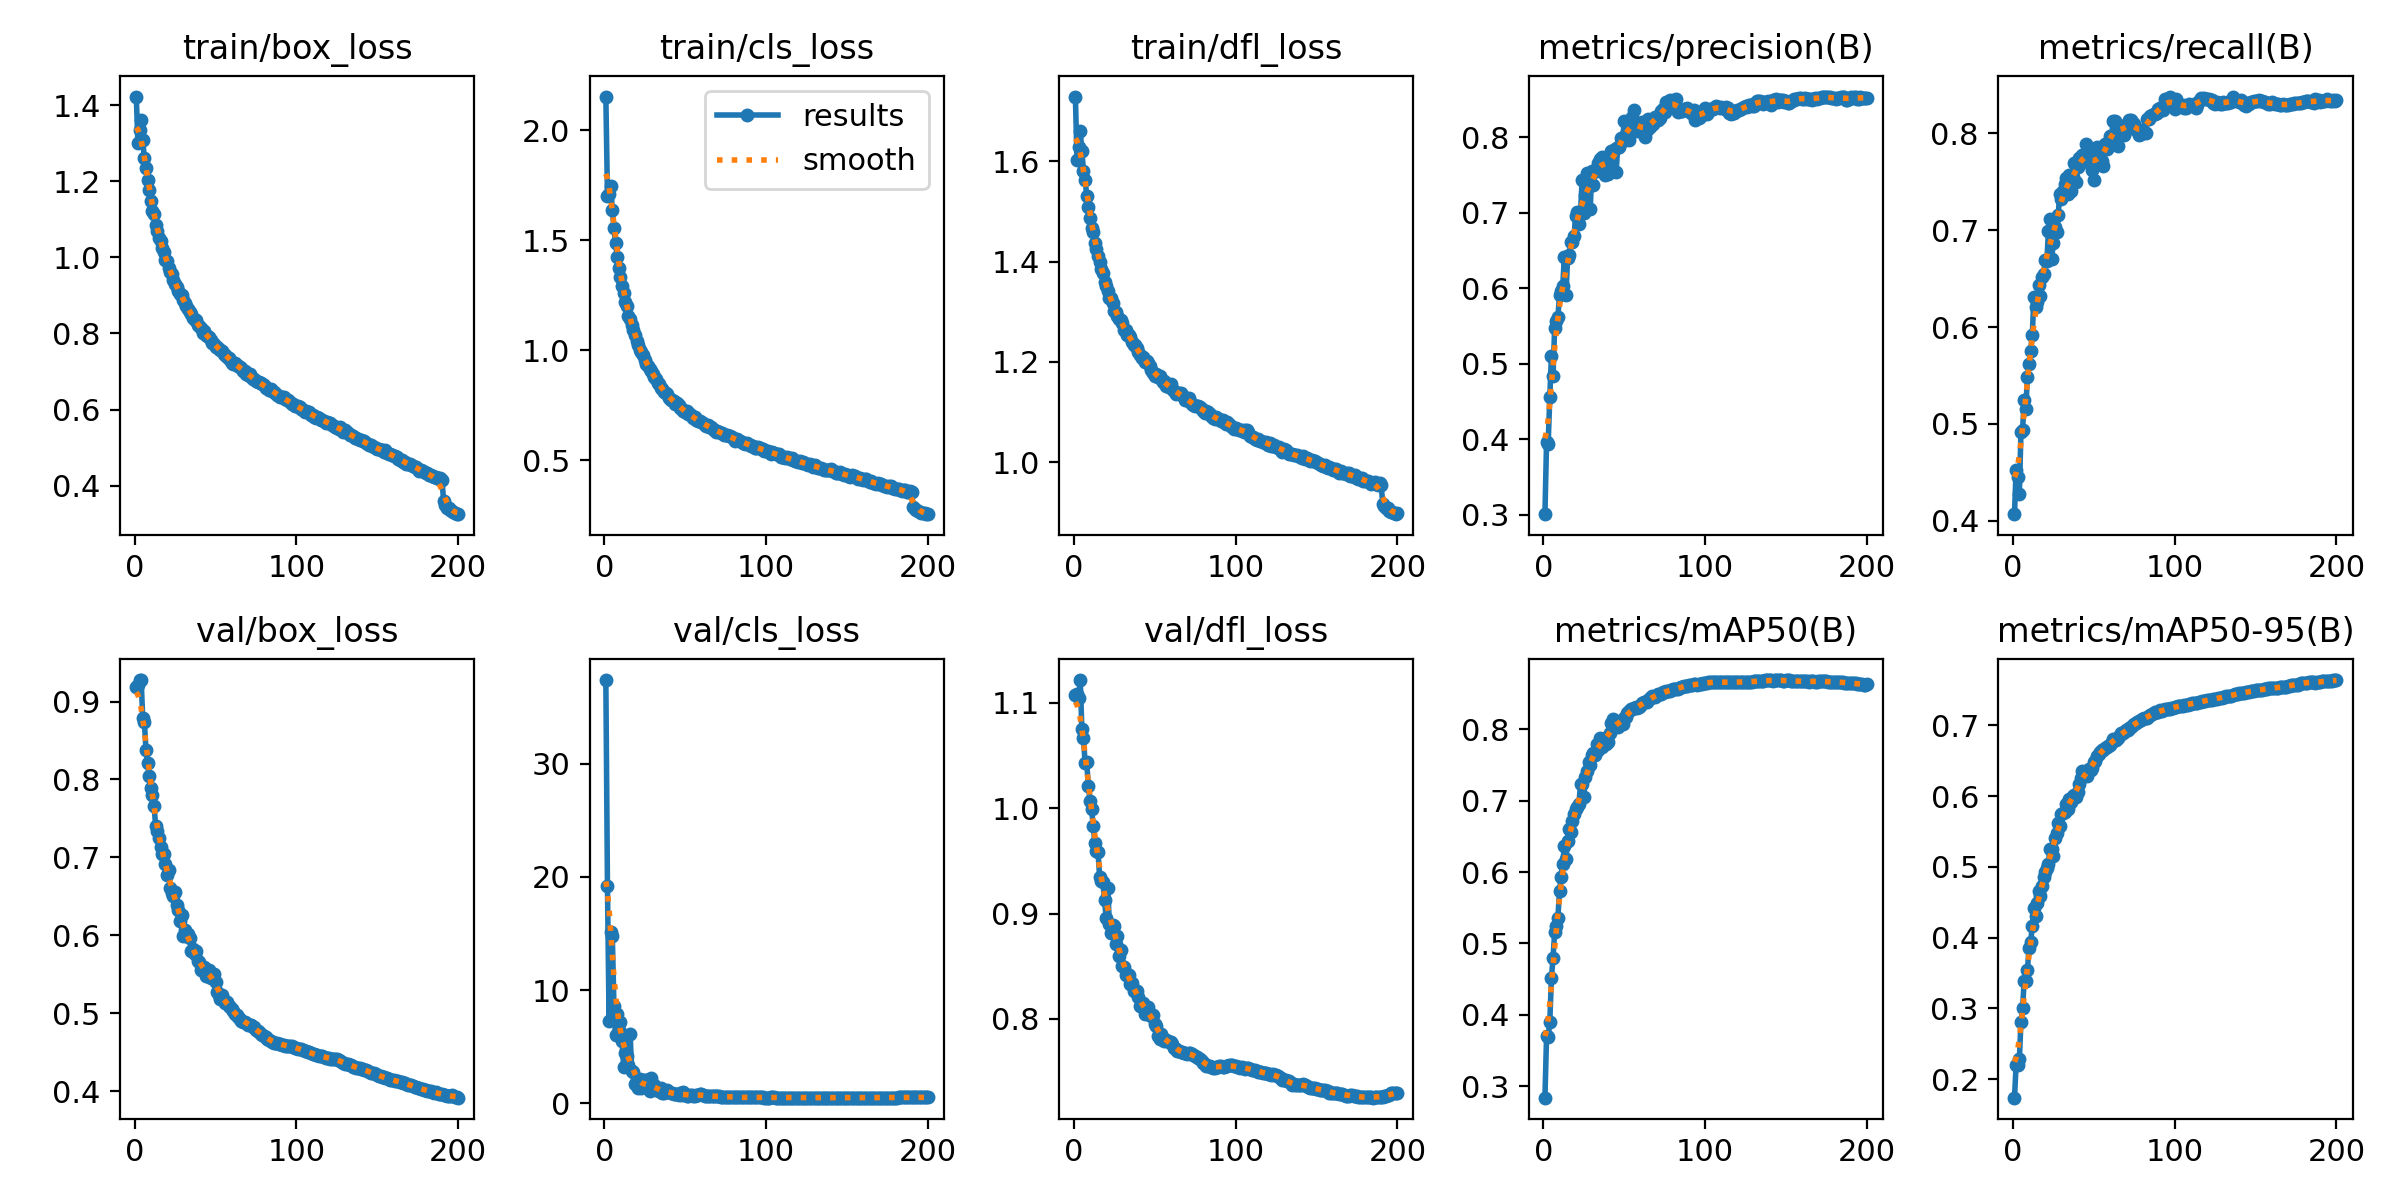

The table this chart was drawn from, first rows:
epoch, time, train/box_loss, train/cls_loss, train/dfl_loss, metrics/precision(B), metrics/recall(B), metrics/mAP50(B), metrics/mAP50-95(B), val/box_loss, val/cls_loss, val/dfl_loss, lr/pg0, lr/pg1, lr/pg2
1, 232.7, 1.423, 2.154, 1.729, 0.301, 0.4067, 0.2837, 0.1739, 0.9188, 37.38, 1.108, 0.003331, 0.003331, 0.003331
2, 457.2, 1.301, 1.704, 1.602, 0.3964, 0.4526, 0.3696, 0.2202, 0.9215, 19.22, 1.108, 0.006631, 0.006631, 0.006631
3, 679.4, 1.336, 1.712, 1.628, 0.3945, 0.4448, 0.369, 0.2198, 0.9274, 7.27, 1.104, 0.009899, 0.009899, 0.009899
4, 900.1, 1.362, 1.749, 1.66, 0.456, 0.428, 0.3892, 0.2279, 0.9276, 15.09, 1.122, 0.009851, 0.009851, 0.009851
5, 1123, 1.308, 1.641, 1.621, 0.5101, 0.4918, 0.4515, 0.2809, 0.8783, 14.76, 1.075, 0.009802, 0.009802, 0.009802
6, 1344, 1.261, 1.556, 1.581, 0.484, 0.494, 0.4795, 0.3005, 0.874, 8.605, 1.067, 0.009753, 0.009753, 0.009753
7, 1566, 1.235, 1.488, 1.563, 0.5481, 0.5247, 0.5156, 0.3392, 0.8374, 6.025, 1.043, 0.009703, 0.009703, 0.009703
8, 1788, 1.203, 1.425, 1.531, 0.5564, 0.5157, 0.5238, 0.3394, 0.8215, 7.863, 1.043, 0.009654, 0.009654, 0.009654
9, 2010, 1.177, 1.377, 1.509, 0.5618, 0.5487, 0.5362, 0.3545, 0.8047, 6.432, 1.021, 0.009604, 0.009604, 0.009604
10, 2231, 1.148, 1.333, 1.486, 0.5911, 0.5614, 0.5732, 0.3855, 0.789, 7.196, 1.007, 0.009555, 0.009555, 0.009555
11, 2453, 1.121, 1.293, 1.466, 0.5961, 0.5753, 0.5935, 0.3943, 0.7795, 5.499, 0.9994, 0.009505, 0.009505, 0.009505
12, 2676, 1.113, 1.262, 1.46, 0.6028, 0.5922, 0.6111, 0.4162, 0.7655, 3.222, 0.9832, 0.009456, 0.009456, 0.009456
13, 2897, 1.086, 1.222, 1.436, 0.6411, 0.6308, 0.6369, 0.4418, 0.7396, 4.437, 0.9674, 0.009406, 0.009406, 0.009406
14, 3119, 1.07, 1.202, 1.425, 0.5905, 0.6205, 0.6177, 0.4306, 0.7338, 4.207, 0.9591, 0.009357, 0.009357, 0.009357
15, 3339, 1.052, 1.156, 1.41, 0.6404, 0.6257, 0.6436, 0.4491, 0.7243, 3.346, 0.9582, 0.009307, 0.009307, 0.009307
16, 3560, 1.042, 1.141, 1.399, 0.6445, 0.6433, 0.6598, 0.4664, 0.7129, 6.147, 0.9345, 0.009258, 0.009258, 0.009258
17, 3782, 1.025, 1.116, 1.386, 0.6616, 0.6316, 0.6566, 0.4593, 0.7042, 2.82, 0.931, 0.009208, 0.009208, 0.009208
18, 4002, 1.015, 1.094, 1.378, 0.6616, 0.6518, 0.6713, 0.473, 0.7044, 2.755, 0.9297, 0.009158, 0.009158, 0.009158
19, 4224, 0.9945, 1.072, 1.359, 0.6693, 0.6553, 0.6812, 0.486, 0.6908, 1.727, 0.9132, 0.009109, 0.009109, 0.009109
20, 4446, 0.9893, 1.043, 1.35, 0.6958, 0.669, 0.6882, 0.4922, 0.6773, 2.031, 0.8961, 0.009059, 0.009059, 0.009059
21, 4668, 0.9717, 1.024, 1.341, 0.7009, 0.6682, 0.6915, 0.498, 0.6831, 1.379, 0.9247, 0.00901, 0.00901, 0.00901
22, 4890, 0.9614, 1.004, 1.327, 0.6849, 0.6994, 0.6954, 0.5037, 0.6608, 2.169, 0.8902, 0.00896, 0.00896, 0.00896
23, 5112, 0.9558, 0.9926, 1.327, 0.7016, 0.7112, 0.7231, 0.5254, 0.6544, 1.355, 0.8815, 0.008911, 0.008911, 0.008911
24, 5334, 0.9413, 0.9795, 1.317, 0.7429, 0.6706, 0.7235, 0.5255, 0.651, 1.458, 0.8887, 0.008861, 0.008861, 0.008861
25, 5556, 0.9301, 0.9568, 1.302, 0.6997, 0.6871, 0.7051, 0.5157, 0.6556, 2.076, 0.8884, 0.008812, 0.008812, 0.008812
26, 5777, 0.9216, 0.9383, 1.3, 0.7238, 0.7035, 0.7328, 0.5414, 0.6384, 2.036, 0.8709, 0.008762, 0.008762, 0.008762
27, 5999, 0.9128, 0.931, 1.291, 0.7528, 0.6979, 0.7412, 0.5483, 0.6328, 1.337, 0.8791, 0.008713, 0.008713, 0.008713
28, 6221, 0.905, 0.9169, 1.285, 0.7385, 0.7156, 0.7537, 0.5625, 0.618, 1.076, 0.8602, 0.008663, 0.008663, 0.008663
29, 6442, 0.9021, 0.9045, 1.284, 0.7051, 0.7379, 0.7504, 0.5581, 0.6262, 2.194, 0.8655, 0.008614, 0.008614, 0.008614
30, 6662, 0.888, 0.8912, 1.278, 0.7551, 0.7325, 0.7642, 0.5747, 0.5986, 1.436, 0.8501, 0.008564, 0.008564, 0.008564
31, 6884, 0.8794, 0.8787, 1.263, 0.7365, 0.7404, 0.7663, 0.5767, 0.6072, 1.567, 0.8494, 0.008515, 0.008515, 0.008515
32, 7106, 0.8731, 0.8689, 1.264, 0.7556, 0.7476, 0.7647, 0.5776, 0.5984, 1.168, 0.842, 0.008466, 0.008466, 0.008466
33, 7328, 0.8643, 0.8515, 1.254, 0.7557, 0.7535, 0.7798, 0.5888, 0.6017, 1.219, 0.843, 0.008416, 0.008416, 0.008416
34, 7550, 0.857, 0.8493, 1.253, 0.7663, 0.7378, 0.7708, 0.5813, 0.596, 1.097, 0.8414, 0.008367, 0.008367, 0.008367
35, 7770, 0.8508, 0.831, 1.249, 0.7715, 0.7574, 0.7877, 0.5955, 0.5803, 1.379, 0.8333, 0.008317, 0.008317, 0.008317
36, 7992, 0.8412, 0.8262, 1.239, 0.7738, 0.7401, 0.7751, 0.5915, 0.5824, 0.8619, 0.8339, 0.008268, 0.008268, 0.008268
37, 8212, 0.8344, 0.8103, 1.234, 0.7703, 0.7551, 0.7871, 0.6003, 0.5766, 0.8937, 0.8261, 0.008218, 0.008218, 0.008218
38, 8434, 0.8342, 0.808, 1.234, 0.7494, 0.7691, 0.7879, 0.6019, 0.5803, 1.061, 0.8274, 0.008169, 0.008169, 0.008169
39, 8656, 0.8236, 0.7999, 1.228, 0.7705, 0.75, 0.7801, 0.5995, 0.5672, 1.205, 0.8267, 0.008119, 0.008119, 0.008119
40, 8877, 0.8209, 0.7837, 1.22, 0.7508, 0.7652, 0.7817, 0.6057, 0.5652, 1.009, 0.821, 0.00807, 0.00807, 0.00807
41, 9099, 0.8133, 0.7762, 1.215, 0.7563, 0.775, 0.7947, 0.6176, 0.5558, 0.8688, 0.8123, 0.00802, 0.00802, 0.00802
42, 9321, 0.8022, 0.775, 1.208, 0.7819, 0.7736, 0.8092, 0.6259, 0.558, 0.8688, 0.8127, 0.007971, 0.007971, 0.007971
43, 9544, 0.8055, 0.7685, 1.21, 0.7801, 0.7773, 0.8143, 0.6359, 0.5596, 0.8034, 0.8153, 0.007921, 0.007921, 0.007921
44, 9765, 0.7962, 0.7579, 1.2, 0.784, 0.7716, 0.8065, 0.6317, 0.5474, 0.8035, 0.805, 0.007872, 0.007872, 0.007872
45, 9985, 0.7943, 0.7613, 1.202, 0.7535, 0.7894, 0.8069, 0.6332, 0.5474, 0.7725, 0.8058, 0.007822, 0.007822, 0.007822
46, 10206, 0.7916, 0.7542, 1.198, 0.7871, 0.7793, 0.804, 0.6281, 0.556, 0.7704, 0.8115, 0.007772, 0.007772, 0.007772
47, 10426, 0.7822, 0.7401, 1.191, 0.7876, 0.7827, 0.8086, 0.6378, 0.5457, 0.8827, 0.8046, 0.007723, 0.007723, 0.007723
48, 10648, 0.7755, 0.7321, 1.184, 0.7984, 0.7673, 0.8104, 0.6365, 0.55, 0.6859, 0.8028, 0.007673, 0.007673, 0.007673
49, 10868, 0.773, 0.7227, 1.178, 0.7948, 0.7627, 0.8075, 0.64, 0.5505, 0.9592, 0.8034, 0.007624, 0.007624, 0.007624
50, 11089, 0.7655, 0.7209, 1.172, 0.8211, 0.7521, 0.8158, 0.6475, 0.5396, 0.8065, 0.7956, 0.007574, 0.007574, 0.007574
51, 11312, 0.7632, 0.7256, 1.176, 0.8043, 0.7728, 0.8168, 0.6503, 0.5274, 0.6737, 0.7933, 0.007525, 0.007525, 0.007525
52, 11533, 0.7592, 0.7116, 1.169, 0.7994, 0.7856, 0.8223, 0.6573, 0.5231, 0.6761, 0.7842, 0.007476, 0.007476, 0.007476
53, 11755, 0.757, 0.7097, 1.172, 0.7965, 0.7855, 0.8254, 0.6597, 0.5182, 0.7174, 0.7805, 0.007426, 0.007426, 0.007426
54, 11976, 0.7552, 0.7036, 1.166, 0.8229, 0.769, 0.8289, 0.6625, 0.5234, 0.7097, 0.786, 0.007377, 0.007377, 0.007377
55, 12198, 0.7467, 0.6907, 1.159, 0.8273, 0.7718, 0.8288, 0.6655, 0.5165, 0.679, 0.7816, 0.007327, 0.007327, 0.007327
56, 12420, 0.7447, 0.6953, 1.161, 0.8355, 0.7665, 0.8302, 0.6657, 0.5124, 0.6822, 0.7792, 0.007278, 0.007278, 0.007278
57, 12642, 0.7384, 0.6825, 1.152, 0.8132, 0.7889, 0.8307, 0.6687, 0.5145, 0.7454, 0.7801, 0.007228, 0.007228, 0.007228
58, 12864, 0.736, 0.6799, 1.153, 0.8084, 0.7844, 0.8295, 0.6692, 0.5097, 0.7614, 0.7787, 0.007178, 0.007178, 0.007178
59, 13085, 0.7313, 0.6795, 1.151, 0.814, 0.7855, 0.8311, 0.6707, 0.5072, 0.7882, 0.7782, 0.007129, 0.007129, 0.007129
60, 13307, 0.7236, 0.6753, 1.155, 0.8129, 0.797, 0.8326, 0.6719, 0.5052, 0.7884, 0.7785, 0.007079, 0.007079, 0.007079
... 140 more rows
